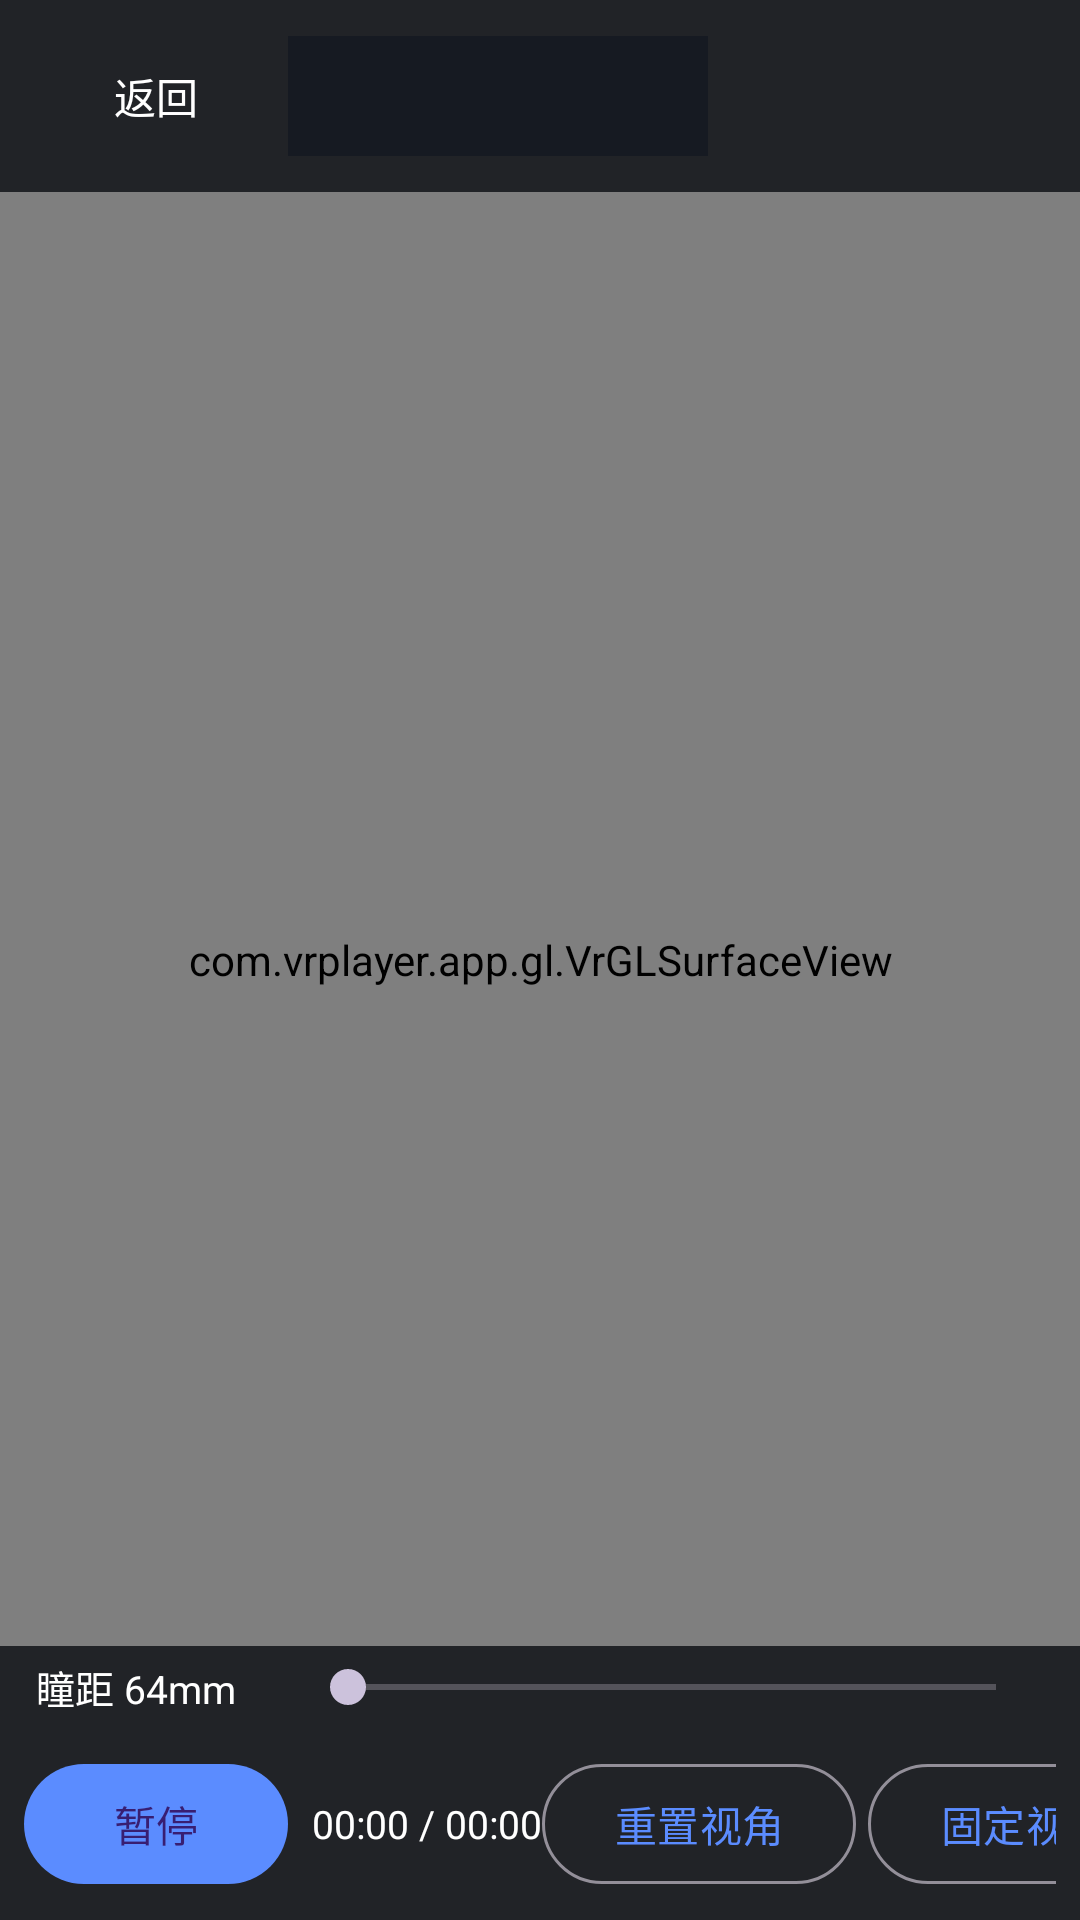

Android layout source for this screen:
<!-- AndroidManifest.xml: activity theme Theme.VrVideoPlayer.Immersive -->
<!-- res/layout/activity_player.xml -->
<?xml version="1.0" encoding="utf-8"?>
<FrameLayout xmlns:android="http://schemas.android.com/apk/res/android"
    android:layout_width="match_parent"
    android:layout_height="match_parent"
    android:background="@color/black"
    android:keepScreenOn="true">

    <com.vrplayer.app.gl.VrGLSurfaceView
        android:id="@+id/glView"
        android:layout_width="match_parent"
        android:layout_height="match_parent" />

    <LinearLayout
        android:id="@+id/topBar"
        android:layout_width="match_parent"
        android:layout_height="wrap_content"
        android:layout_gravity="top"
        android:background="@color/overlay"
        android:gravity="center_vertical"
        android:orientation="horizontal"
        android:padding="8dp">

        <com.google.android.material.button.MaterialButton
            android:id="@+id/btnBack"
            style="@style/Widget.Material3.Button.TextButton"
            android:layout_width="wrap_content"
            android:layout_height="wrap_content"
            android:text="@string/back"
            android:textColor="@color/white" />

        <TextView
            android:id="@+id/txtFixedHint"
            android:layout_width="0dp"
            android:layout_height="wrap_content"
            android:layout_weight="1"
            android:gravity="center"
            android:text="@string/fixed_on"
            android:textColor="@color/accent"
            android:textSize="14sp"
            android:visibility="gone" />

        <Spinner
            android:id="@+id/spinnerProjection"
            android:layout_width="wrap_content"
            android:layout_height="40dp"
            android:background="@color/surface"
            android:minWidth="140dp"
            android:padding="4dp" />
    </LinearLayout>

    <LinearLayout
        android:id="@+id/bottomBar"
        android:layout_width="match_parent"
        android:layout_height="wrap_content"
        android:layout_gravity="bottom"
        android:background="@color/overlay"
        android:gravity="center_vertical"
        android:orientation="horizontal"
        android:padding="8dp">

        <com.google.android.material.button.MaterialButton
            android:id="@+id/btnPlay"
            android:layout_width="wrap_content"
            android:layout_height="wrap_content"
            android:text="@string/pause" />

        <TextView
            android:id="@+id/txtTime"
            android:layout_width="wrap_content"
            android:layout_height="wrap_content"
            android:layout_marginStart="8dp"
            android:text="00:00 / 00:00"
            android:textColor="@color/white"
            android:textSize="13sp" />

        <SeekBar
            android:id="@+id/seekBar"
            android:layout_width="0dp"
            android:layout_height="wrap_content"
            android:layout_weight="1"
            android:max="1000" />

        <com.google.android.material.button.MaterialButton
            android:id="@+id/btnReset"
            style="@style/Widget.Material3.Button.OutlinedButton"
            android:layout_width="wrap_content"
            android:layout_height="wrap_content"
            android:text="@string/reset_view" />

        <com.google.android.material.button.MaterialButton
            android:id="@+id/btnFixed"
            style="@style/Widget.Material3.Button.OutlinedButton"
            android:layout_width="wrap_content"
            android:layout_height="wrap_content"
            android:layout_marginStart="4dp"
            android:text="@string/fixed_view" />

        <com.google.android.material.button.MaterialButton
            android:id="@+id/btnSplit"
            android:layout_width="wrap_content"
            android:layout_height="wrap_content"
            android:layout_marginStart="4dp"
            android:text="@string/split_screen" />
    </LinearLayout>

    <LinearLayout
        android:id="@+id/ipdBar"
        android:layout_width="match_parent"
        android:layout_height="wrap_content"
        android:layout_gravity="bottom"
        android:layout_marginBottom="64dp"
        android:background="@color/overlay"
        android:gravity="center_vertical"
        android:orientation="horizontal"
        android:paddingHorizontal="12dp"
        android:paddingVertical="4dp">

        <TextView
            android:id="@+id/txtIpd"
            android:layout_width="wrap_content"
            android:layout_height="wrap_content"
            android:minWidth="88dp"
            android:text="@string/ipd_label"
            android:textColor="@color/white"
            android:textSize="13sp" />

        <SeekBar
            android:id="@+id/seekIpd"
            android:layout_width="0dp"
            android:layout_height="wrap_content"
            android:layout_weight="1"
            android:max="30" />
    </LinearLayout>
</FrameLayout>
<!-- resources referenced by this layout -->
<resources>
  <color name="accent">#FF5B8CFF</color>
  <color name="black">#FF000000</color>
  <color name="overlay">#CC0B0D12</color>
  <color name="surface">#FF161A22</color>
  <color name="white">#FFFFFFFF</color>
  <string name="back">返回</string>
  <string name="fixed_on">视角已锁定</string>
  <string name="fixed_view">固定视角</string>
  <string name="ipd_label">瞳距 64mm</string>
  <string name="pause">暂停</string>
  <string name="reset_view">重置视角</string>
  <string name="split_screen">分屏</string>
  <style name="Theme.VrVideoPlayer.Immersive" parent="Theme.VrVideoPlayer">
          <item name="android:windowFullscreen">true</item>
          <item name="android:windowLayoutInDisplayCutoutMode">shortEdges</item>
      </style>
  <style name="Theme.VrVideoPlayer" parent="Theme.Material3.Dark.NoActionBar">
          <item name="android:statusBarColor">@color/bg</item>
          <item name="android:navigationBarColor">@color/bg</item>
          <item name="android:windowBackground">@color/bg</item>
          <item name="colorPrimary">@color/accent</item>
      </style>
  <color name="bg">#FF0B0D12</color>
</resources>
